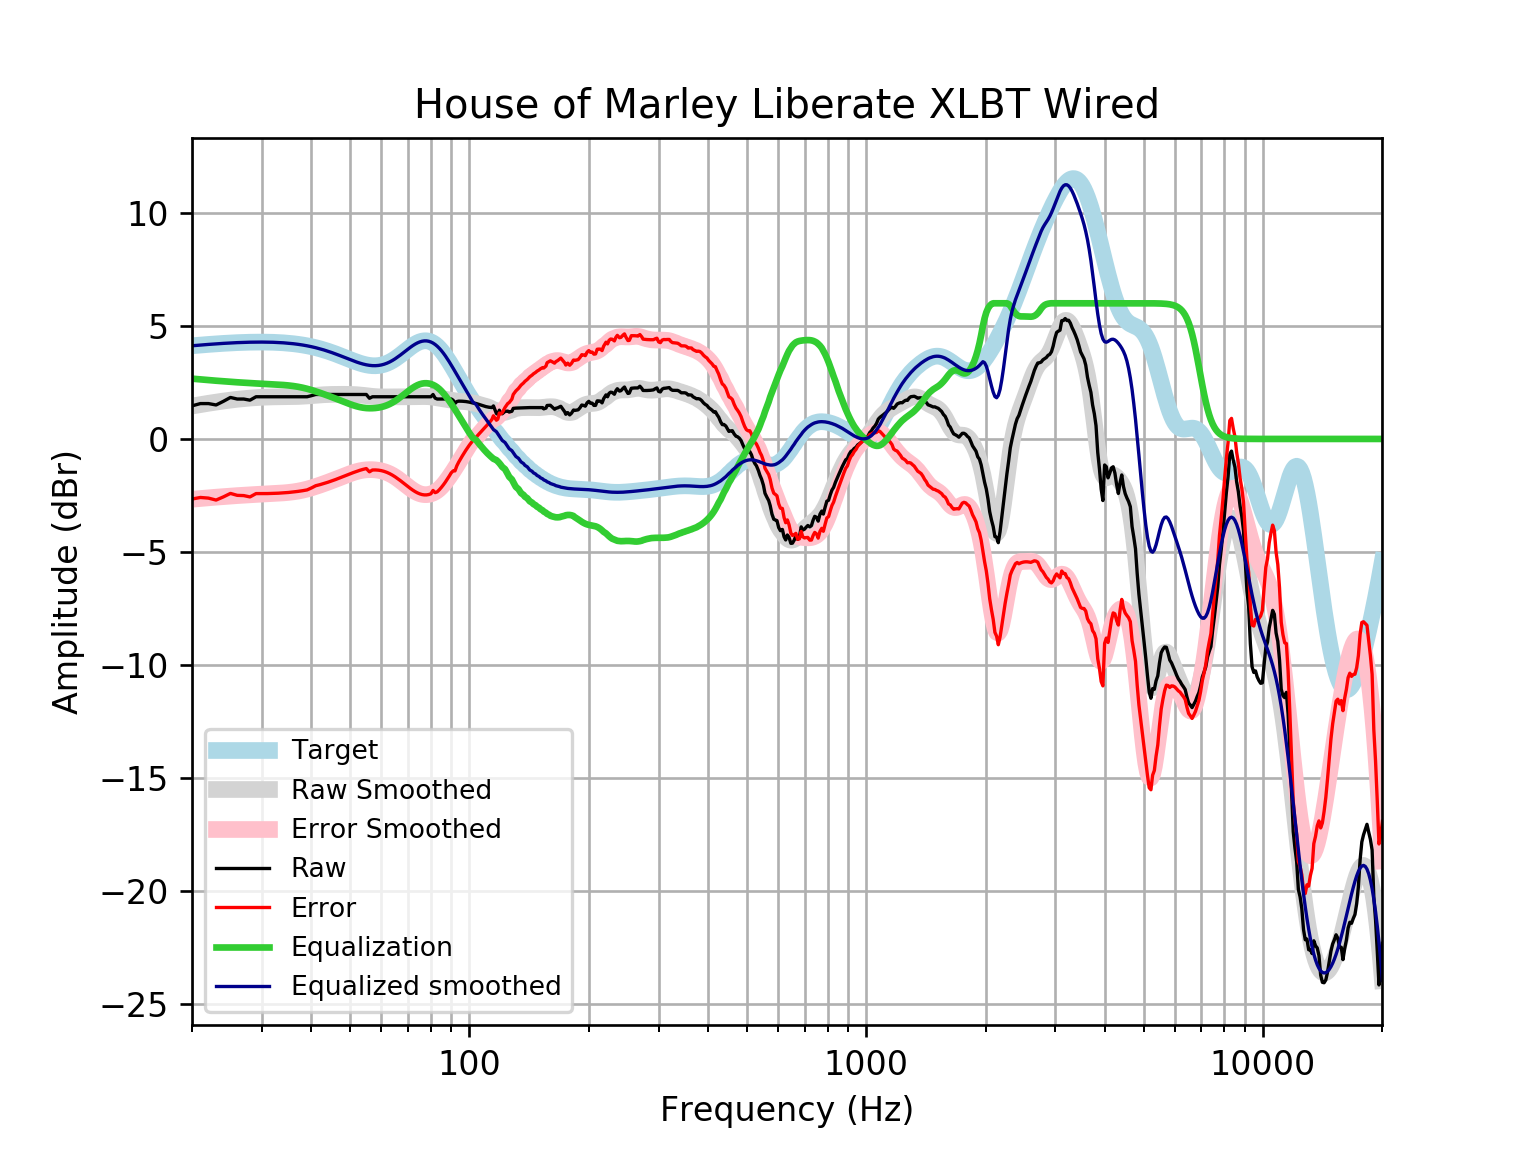

Source data for this figure (header and first rows):
frequency, raw, error, smoothed, error_smoothed, equalization, equalized_raw, equalized_smoothed, target
20, 1.463, -2.657, 1.454, -2.666, 2.666, 4.13, 4.121, 4.121
21, 1.564, -2.588, 1.519, -2.634, 2.634, 4.198, 4.152, 4.152
22, 1.564, -2.616, 1.577, -2.603, 2.603, 4.167, 4.18, 4.18
23, 1.502, -2.703, 1.63, -2.575, 2.575, 4.078, 4.205, 4.205
24, 1.665, -2.562, 1.677, -2.55, 2.55, 4.214, 4.227, 4.227
25, 1.836, -2.409, 1.718, -2.527, 2.527, 4.362, 4.245, 4.245
26, 1.765, -2.494, 1.754, -2.506, 2.506, 4.271, 4.259, 4.259
27, 1.765, -2.505, 1.784, -2.487, 2.487, 4.252, 4.271, 4.271
28, 1.714, -2.564, 1.808, -2.47, 2.47, 4.185, 4.279, 4.278
29, 1.866, -2.417, 1.828, -2.455, 2.455, 4.321, 4.283, 4.283
30, 1.866, -2.418, 1.843, -2.441, 2.441, 4.307, 4.284, 4.284
31, 1.866, -2.415, 1.854, -2.428, 2.428, 4.294, 4.281, 4.281
32, 1.866, -2.409, 1.86, -2.415, 2.415, 4.281, 4.275, 4.275
33, 1.866, -2.399, 1.863, -2.402, 2.402, 4.267, 4.265, 4.265
34, 1.866, -2.385, 1.865, -2.386, 2.386, 4.252, 4.251, 4.251
35, 1.866, -2.368, 1.867, -2.366, 2.366, 4.232, 4.233, 4.233
36, 1.866, -2.346, 1.871, -2.34, 2.34, 4.206, 4.211, 4.211
37, 1.866, -2.319, 1.878, -2.307, 2.307, 4.173, 4.185, 4.185
38, 1.866, -2.289, 1.888, -2.266, 2.266, 4.132, 4.154, 4.155
39, 1.866, -2.254, 1.901, -2.218, 2.218, 4.084, 4.119, 4.12
40, 1.914, -2.167, 1.915, -2.164, 2.164, 4.077, 4.079, 4.08
41, 1.967, -2.07, 1.931, -2.105, 2.105, 4.072, 4.035, 4.037
42, 1.966, -2.022, 1.945, -2.043, 2.043, 4.009, 3.987, 3.989
43, 1.966, -1.971, 1.956, -1.979, 1.979, 3.946, 3.935, 3.937
44, 1.966, -1.915, 1.964, -1.915, 1.915, 3.882, 3.88, 3.881
45, 1.966, -1.857, 1.97, -1.851, 1.851, 3.818, 3.821, 3.823
46, 1.966, -1.796, 1.973, -1.787, 1.787, 3.754, 3.76, 3.762
47, 1.966, -1.733, 1.974, -1.723, 1.723, 3.69, 3.698, 3.7
48, 1.966, -1.67, 1.975, -1.66, 1.66, 3.626, 3.635, 3.636
49, 1.966, -1.607, 1.974, -1.599, 1.599, 3.565, 3.572, 3.574
50, 1.966, -1.546, 1.971, -1.54, 1.54, 3.507, 3.512, 3.512
51, 1.966, -1.488, 1.966, -1.488, 1.488, 3.454, 3.454, 3.454
52, 1.966, -1.434, 1.957, -1.443, 1.443, 3.409, 3.4, 3.4
53, 1.966, -1.385, 1.945, -1.407, 1.407, 3.373, 3.352, 3.351
54, 1.966, -1.343, 1.93, -1.381, 1.381, 3.347, 3.311, 3.31
55, 1.966, -1.31, 1.914, -1.365, 1.365, 3.331, 3.279, 3.276
56, 1.799, -1.454, 1.897, -1.358, 1.358, 3.156, 3.255, 3.253
57, 1.866, -1.373, 1.883, -1.359, 1.359, 3.225, 3.242, 3.239
58, 1.866, -1.371, 1.872, -1.369, 1.369, 3.235, 3.24, 3.237
59, 1.866, -1.381, 1.864, -1.386, 1.386, 3.252, 3.25, 3.246
60, 1.866, -1.402, 1.86, -1.412, 1.412, 3.277, 3.272, 3.268
61, 1.866, -1.435, 1.859, -1.446, 1.446, 3.312, 3.305, 3.301
62, 1.866, -1.48, 1.86, -1.49, 1.49, 3.356, 3.35, 3.346
63, 1.866, -1.536, 1.862, -1.544, 1.544, 3.409, 3.406, 3.402
64, 1.866, -1.602, 1.864, -1.607, 1.607, 3.473, 3.471, 3.468
65, 1.866, -1.676, 1.866, -1.679, 1.679, 3.545, 3.545, 3.542
66, 1.866, -1.756, 1.866, -1.758, 1.758, 3.624, 3.625, 3.622
67, 1.866, -1.842, 1.866, -1.843, 1.843, 3.709, 3.709, 3.707
68, 1.866, -1.93, 1.866, -1.93, 1.93, 3.796, 3.796, 3.796
69, 1.866, -2.018, 1.865, -2.018, 2.018, 3.884, 3.884, 3.884
70, 1.866, -2.105, 1.865, -2.105, 2.105, 3.97, 3.97, 3.97
71, 1.866, -2.187, 1.865, -2.186, 2.186, 4.052, 4.051, 4.053
72, 1.866, -2.262, 1.865, -2.261, 2.261, 4.126, 4.126, 4.128
73, 1.866, -2.329, 1.866, -2.326, 2.326, 4.191, 4.192, 4.195
74, 1.866, -2.386, 1.868, -2.379, 2.379, 4.245, 4.248, 4.251
75, 1.866, -2.43, 1.871, -2.42, 2.42, 4.286, 4.291, 4.295
76, 1.866, -2.46, 1.873, -2.448, 2.448, 4.314, 4.321, 4.325
77, 1.866, -2.475, 1.874, -2.462, 2.462, 4.328, 4.336, 4.341
78, 1.866, -2.475, 1.873, -2.464, 2.464, 4.329, 4.336, 4.34
79, 1.866, -2.458, 1.867, -2.452, 2.452, 4.318, 4.32, 4.324
... 553 more rows
